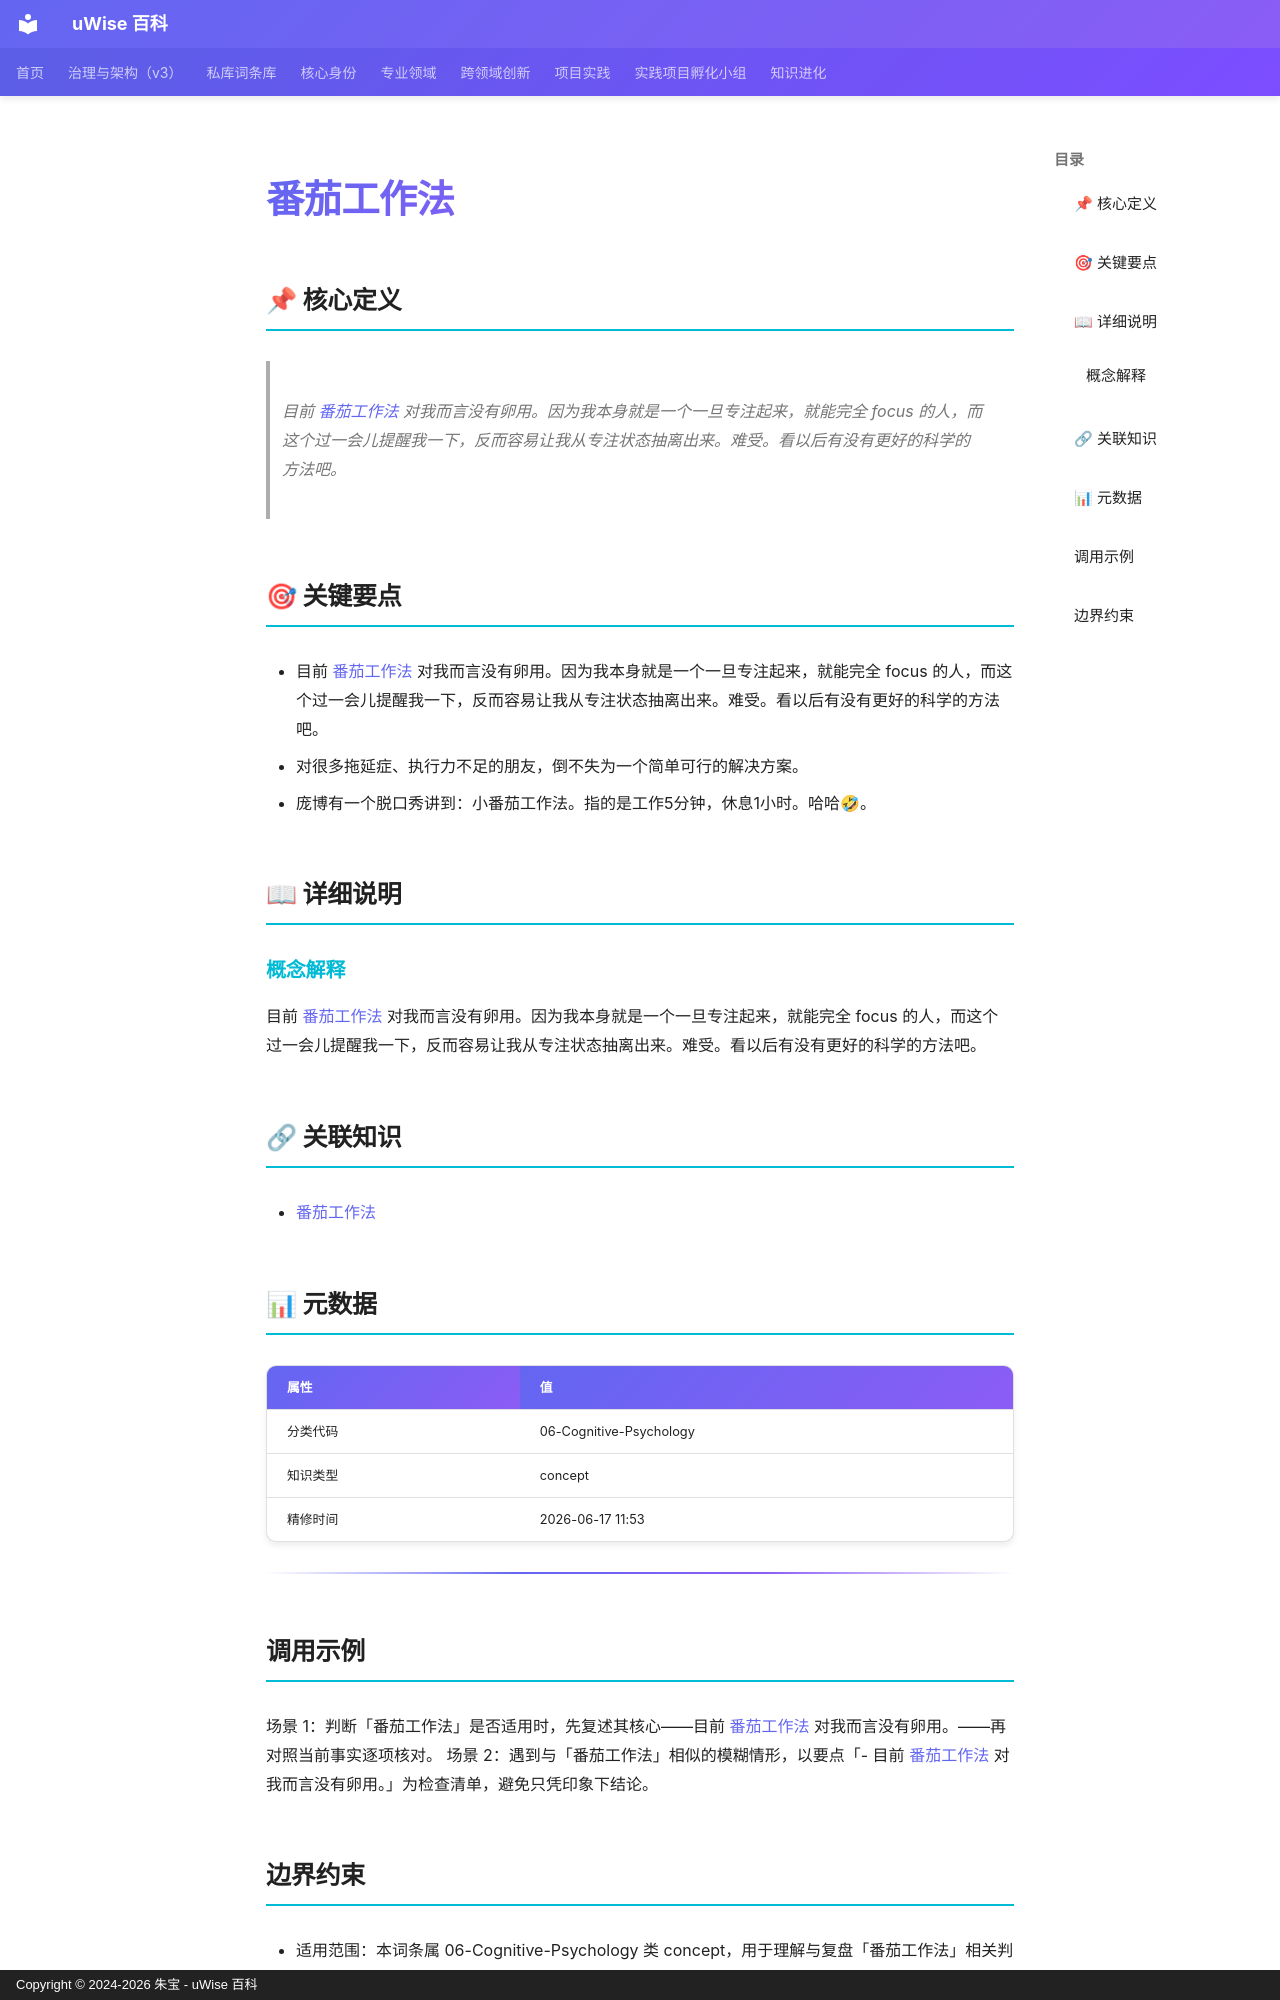

repository: zhubao315/uWise · page: vault-encyclopedia/md-4a6b3303/index.html · generator: mkdocs · copyright: Copyright © 2024-2026 朱宝 - uWise 百科

---
title: "番茄工作法"
description: "目前 番茄工作法(../md-4a6b3303/) 对我而言没有卵用。因为我本身就是一个一旦专注起来，就能完全 focus 的人，而这个过一会儿提醒我一下，反而容易让我从专注状态抽离出来。难受。看以后有没有更好的科学的方法吧。"
---

# 番茄工作法

## 📌 核心定义

> 目前 [番茄工作法](../md-4a6b3303/) 对我而言没有卵用。因为我本身就是一个一旦专注起来，就能完全 focus 的人，而这个过一会儿提醒我一下，反而容易让我从专注状态抽离出来。难受。看以后有没有更好的科学的方法吧。

## 🎯 关键要点

- 目前 [番茄工作法](../md-4a6b3303/) 对我而言没有卵用。因为我本身就是一个一旦专注起来，就能完全 focus 的人，而这个过一会儿提醒我一下，反而容易让我从专注状态抽离出来。难受。看以后有没有更好的科学的方法吧。
- 对很多拖延症、执行力不足的朋友，倒不失为一个简单可行的解决方案。
- 庞博有一个脱口秀讲到：小番茄工作法。指的是工作5分钟，休息1小时。哈哈🤣。

## 📖 详细说明

### 概念解释
目前 [番茄工作法](../md-4a6b3303/) 对我而言没有卵用。因为我本身就是一个一旦专注起来，就能完全 focus 的人，而这个过一会儿提醒我一下，反而容易让我从专注状态抽离出来。难受。看以后有没有更好的科学的方法吧。


## 🔗 关联知识

- [番茄工作法](../md-4a6b3303/)

## 📊 元数据

| 属性 | 值 |
|------|-----|
| 分类代码 | 06-Cognitive-Psychology |
| 知识类型 | concept |
| 精修时间 | 2026-06-17 11:53 |

---

## 调用示例

场景 1：判断「番茄工作法」是否适用时，先复述其核心——目前 [番茄工作法](../md-4a6b3303/) 对我而言没有卵用。——再对照当前事实逐项核对。
场景 2：遇到与「番茄工作法」相似的模糊情形，以要点「- 目前 [番茄工作法](../md-4a6b3303/) 对我而言没有卵用。」为检查清单，避免只凭印象下结论。
